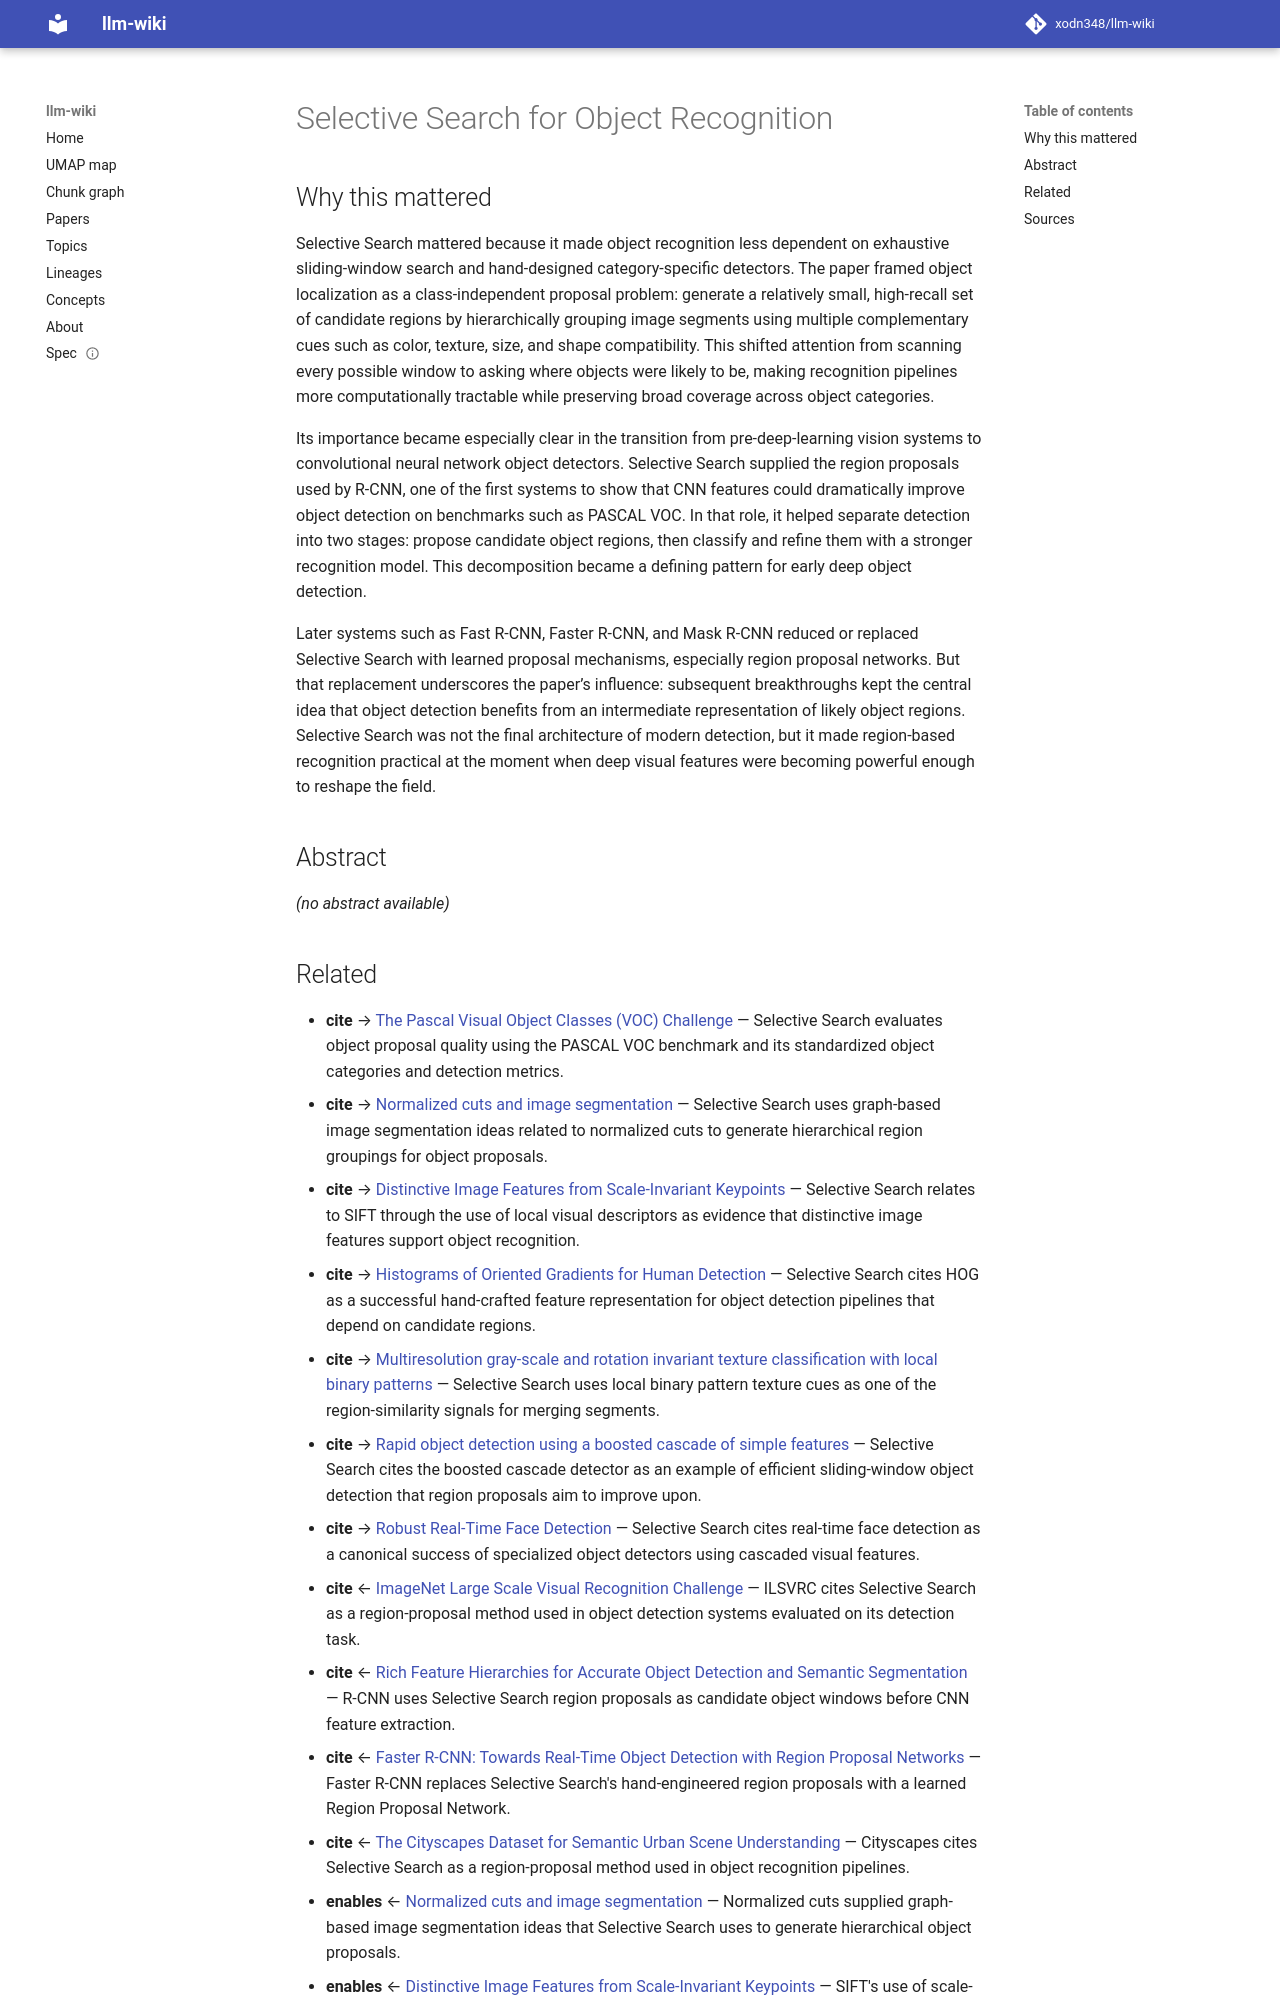

repository: xodn348/llm-wiki · page: paper/10_1007_s11263_013_0620_5/index.html · generator: mkdocs

---
title: Selective Search for Object Recognition
doi: 10.1007/s11263-013-0620-5
openalex_id: https://openalex.org/W2088049833
year: 2013
venue: International Journal of Computer Vision
authors: Jasper Uijlings, Koen E. A. van de Sande, Theo Gevers, A.W.M. Smeulders
citations: 6109
fleming_tier: true
concepts:
- Computer science
- Artificial intelligence
- Segmentation
- Pattern recognition (psychology)
- Object (grammar)
- Software
- Set (abstract data type)
- Cognitive neuroscience of visual object recognition
- Precision and recall
- Class (philosophy)
---

# Selective Search for Object Recognition

## Why this mattered

Selective Search mattered because it made object recognition less dependent on exhaustive sliding-window search and hand-designed category-specific detectors. The paper framed object localization as a class-independent proposal problem: generate a relatively small, high-recall set of candidate regions by hierarchically grouping image segments using multiple complementary cues such as color, texture, size, and shape compatibility. This shifted attention from scanning every possible window to asking where objects were likely to be, making recognition pipelines more computationally tractable while preserving broad coverage across object categories.

Its importance became especially clear in the transition from pre-deep-learning vision systems to convolutional neural network object detectors. Selective Search supplied the region proposals used by R-CNN, one of the first systems to show that CNN features could dramatically improve object detection on benchmarks such as PASCAL VOC. In that role, it helped separate detection into two stages: propose candidate object regions, then classify and refine them with a stronger recognition model. This decomposition became a defining pattern for early deep object detection.

Later systems such as Fast R-CNN, Faster R-CNN, and Mask R-CNN reduced or replaced Selective Search with learned proposal mechanisms, especially region proposal networks. But that replacement underscores the paper’s influence: subsequent breakthroughs kept the central idea that object detection benefits from an intermediate representation of likely object regions. Selective Search was not the final architecture of modern detection, but it made region-based recognition practical at the moment when deep visual features were becoming powerful enough to reshape the field.

## Abstract

_(no abstract available)_
